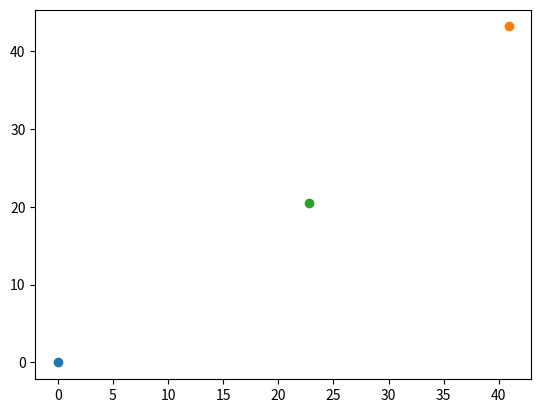

The matplotlib source for this figure: (Note: this script raises an exception after producing the figure.)
#try to simulate the parton shower

import math
import numpy as np
import matplotlib.pyplot as plt


massi = 0
massf = 0
massr = 0

enini = 90
pxini = math.sqrt(1/2.0)*enini
pyini = math.sqrt(1/2.0)*enini
xini = 0.0 # math.sqrt(1/2.0)*enini
yini = 0.0 #pyini
v = 1
#plt.scatter(0,0)
plt.scatter(xini,yini)
#plt.plot((0,xini),(0,yini))

PDF = lambda x : 1/(x)
CDF = lambda x : np.log(x)
invCDF = lambda y : np.exp(y)

zmin = pow(10,-4)
zmax = 1.

thetamin = pow(10, -4)
thetamax = math.pi/2

N = 1
enthr = 1

yzmin = CDF(zmin)
yzmax = CDF(zmax)

ythetamax = CDF(thetamax)
ythetamin = CDF(thetamin)

unsplten = []
unsplten.append(enini)
unspltpx = []
unspltpx.append(pxini)
unspltpy = []
unspltpy.append(pyini)
unspltx = []
unspltx.append(xini)
unsplty = []
unsplty.append(yini)

unsplten.append(enini)
unspltpx.append(-pxini)
unspltpy.append(-pyini)
unspltx.append(xini)
unsplty.append(yini)

total_x = 0
total_y = 0

while(len(unsplten)!=0):
    # should this particle be emmitting? 
    emmission_prob = (0.35 * math.log(enini/enthr))
    rndm_emmits = np.random.uniform(0,1,1)

    #print "emmission prob: %lf and rndm_emmits: %lf" % (emmission_prob, rndm_emmits)

    if (rndm_emmits > emmission_prob): # this gluon didn't emmit so we go to the next unsplitted guy
       #plt.plot((0,pxini/enini),(0,pyini/enini))
       total_x += pxini
       total_y += pyini
       #print "Total_px = %lf Total_py = %lf" % (total_x, total_y)
       unsplten.pop(0)
       unspltpx.pop(0)
       unspltpy.pop(0)
       unspltx.pop(0)
       unsplty.pop(0)
       if len(unsplten) != 0:
           enini = unsplten[0]
           pxini = unspltpx[0]
           pyini = unspltpy[0]
           xini = unspltx[0]
           yini = unsplty[0]
       continue 
      
    
    YZ = np.random.uniform(yzmin,yzmax,N)
    YTheta = np.random.uniform(ythetamin,ythetamax,N)

    sing = np.random.uniform(-1,1,1)
    Z = invCDF(YZ)
    Theta = invCDF(YTheta) * sing / abs(sing)

    enrad = enini*Z
    enfin = enini*(1-Z)

    #print "Enrad: %lf Theta: %lf, Enrad*Theta: %lf" % (enrad,Theta,math.fabs(enrad*Theta))

    while ( math.fabs(enrad*(Theta)) < enthr): #we already decided that this guy emmits, so we should be in the right range now
        YZ = np.random.uniform(yzmin,yzmax,N)
        YTheta = np.random.uniform(ythetamin,ythetamax,N)

        sing = np.random.uniform(-1,1,1)
        Z = invCDF(YZ)
        Theta = invCDF(YTheta)*sing/abs(sing)

        enrad = enini*Z
        enfin = enini*(1-Z)
        continue
    #massless particle approximation
    prad = enrad 

    #The tagged system is defined such that the direction of the incoming parton is x'
    pxrad_tag = prad*math.cos(Theta)
    pyrad_tag = prad*math.sin(Theta)

    pyfin_tag = -pyrad_tag #conservation of momentum
    pxfin_tag = enini - pxrad_tag

    reco_energy_rad = math.sqrt(pxrad_tag*pxrad_tag + pyrad_tag*pyrad_tag)
    reco_energy_fin = math.sqrt(pxfin_tag*pxfin_tag + pyfin_tag*pyfin_tag)
    print ("eini = %lf, Z = %lf, Theta= %lf, pt = %lf, reco_erad = %lf, reco_efin = %lf" % (enini, Z, Theta, (abs(Theta))*enini*Z, reco_energy_rad, reco_energy_fin))
#    alpha = math.atan(pyfin_tag/pxfin_tag)#(pyini-prad*math.sin(Theta))/pfin

    rot_angle =  math.atan2(pyini,pxini)
    xrad = pxrad_tag * math.cos(rot_angle) - pyrad_tag * math.sin(rot_angle) + xini
    yrad = pyrad_tag * math.cos(rot_angle) + pxrad_tag * math.sin(rot_angle) + yini
    xfin = pxfin_tag * math.cos(rot_angle) - pyfin_tag * math.sin(rot_angle) + xini
    yfin = pyfin_tag * math.cos(rot_angle) + pxfin_tag * math.sin(rot_angle) + yini

    pxrad = pxrad_tag * math.cos(rot_angle) - pyrad_tag * math.sin(rot_angle)
    pyrad = pyrad_tag * math.cos(rot_angle) + pxrad_tag * math.sin(rot_angle)
    pxfin = pxfin_tag * math.cos(rot_angle) - pyfin_tag * math.sin(rot_angle)
    pyfin = pyfin_tag * math.cos(rot_angle) + pxfin_tag * math.sin(rot_angle)

    plt.scatter(xrad,yrad)
    plt.scatter(xfin,yfin)
    plt.plot((xini,xrad),(yini,yrad))
    plt.plot((xini,xfin),(yini,yfin))

    #print "initial : xini =  %lf, yini = %lf, enini = %lf pxini = %lf pyini = %lf " % (xini, yini, enini, pxini, pyini)
    #print "rad : xrad =  %lf, yrad = %lf, enrad = %lf pxrad = %lf pyrad = %lf " % (xrad, yrad, enrad, pxrad, pyrad)
    #print "fin : xfin =  %lf, yfin = %lf, enfin = %lf pxfin = %lf pyfin = %lf " % (xfin, yfin, enfin, pxfin, pyfin)
    enini = enfin
    pxini = pxfin
    pyini = pyfin
    xini = xfin
    yini = yfin

    unsplten.append(enrad)
    unspltpx.append(pxrad)
    unspltpy.append(pyrad)
    unspltx.append(xrad)
    unsplty.append(yrad)
    continue

plt.show()
